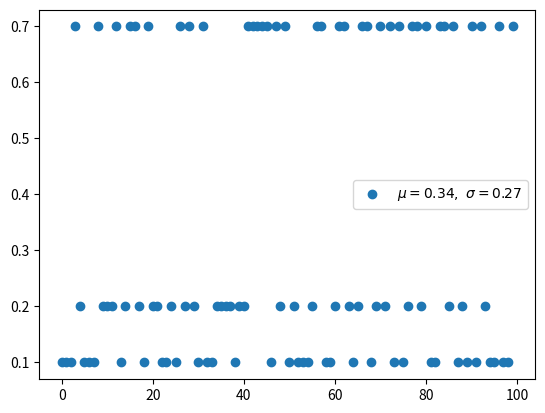

The matplotlib source for this figure: (Note: this script raises an exception after producing the figure.)
"""
[redacted]
    https://en.wikipedia.org/wiki/Categorical_distribution
    3-Class Example
"""
import random
import numpy as np
from matplotlib import pyplot as plt

def categorical(p, k):
    return p[k]

n_experiment = 100
p = [0.2, 0.1, 0.7]
x = np.arange(n_experiment)
y = []
for _ in range(n_experiment):
    pick = categorical(p, k=random.randint(0, len(p) - 1))
    y.append(pick)

u, s = np.mean(y), np.std(y)
plt.scatter(x, y, label=r'$\mu=%.2f,\ \sigma=%.2f$' % (u, s))
plt.legend()
plt.savefig('graph/categorical.png')
plt.show()

